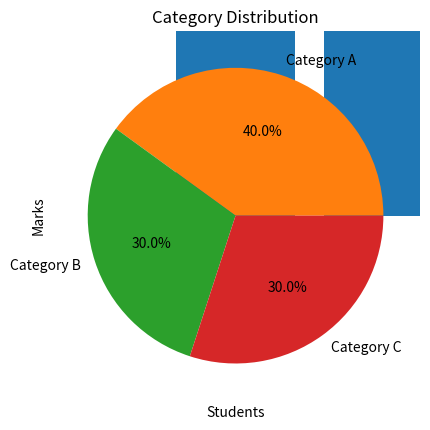

Write the Python code that produced this figure.
# -*- coding: utf-8 -*-
"""Resultreproduced.ipynb

Automatically generated by Colab.

Original file is located at
    https://colab.research.google.com/drive/1tPRWkg745JiIbiU05_ULU1S8ddVNWAY8
"""

import numpy as np

# Create 1D array with length 20 for easier reshaping and operations
arr = np.arange(2, 22)
print('1D Array:', arr)

# Reshape to 4x5 matrix (total 20 elements)
matrix = arr.reshape(4, 5)
print('4x5 Matrix:\n', matrix)

# Mean, Median, Std
print('Mean:', np.mean(arr))
print('Median:', np.median(arr))
print('Standard Deviation:', np.std(arr))

# Create arr2 with same length for element-wise operations
arr2 = np.arange(11, 31)
print('Addition:', arr + arr2)
print('Multiplication:', arr * arr2)


#Matlablib

import matplotlib.pyplot as plt

# Line Plot
x = list(range(1, 11))
y = [i**2 for i in x]
plt.plot(x, y)
plt.title('Numbers vs Squares')
plt.xlabel('Numbers')
plt.ylabel('Squares')
plt.show()

# Bar Chart
students = ['Bilawal', 'Abas', 'Ahmed', 'Zara', 'Omar']
marks = [75, 30, 99, 12, 48]
plt.bar(students, marks)
plt.title('Student Marks')
plt.xlabel('Students')
plt.ylabel('Marks')
plt.show()

# Pie Chart
categories = ['Category A', 'Category B', 'Category C']
values = [40, 30, 30]
plt.pie(values, labels=categories, autopct='%1.1f%%')
plt.title('Category Distribution')
plt.show()